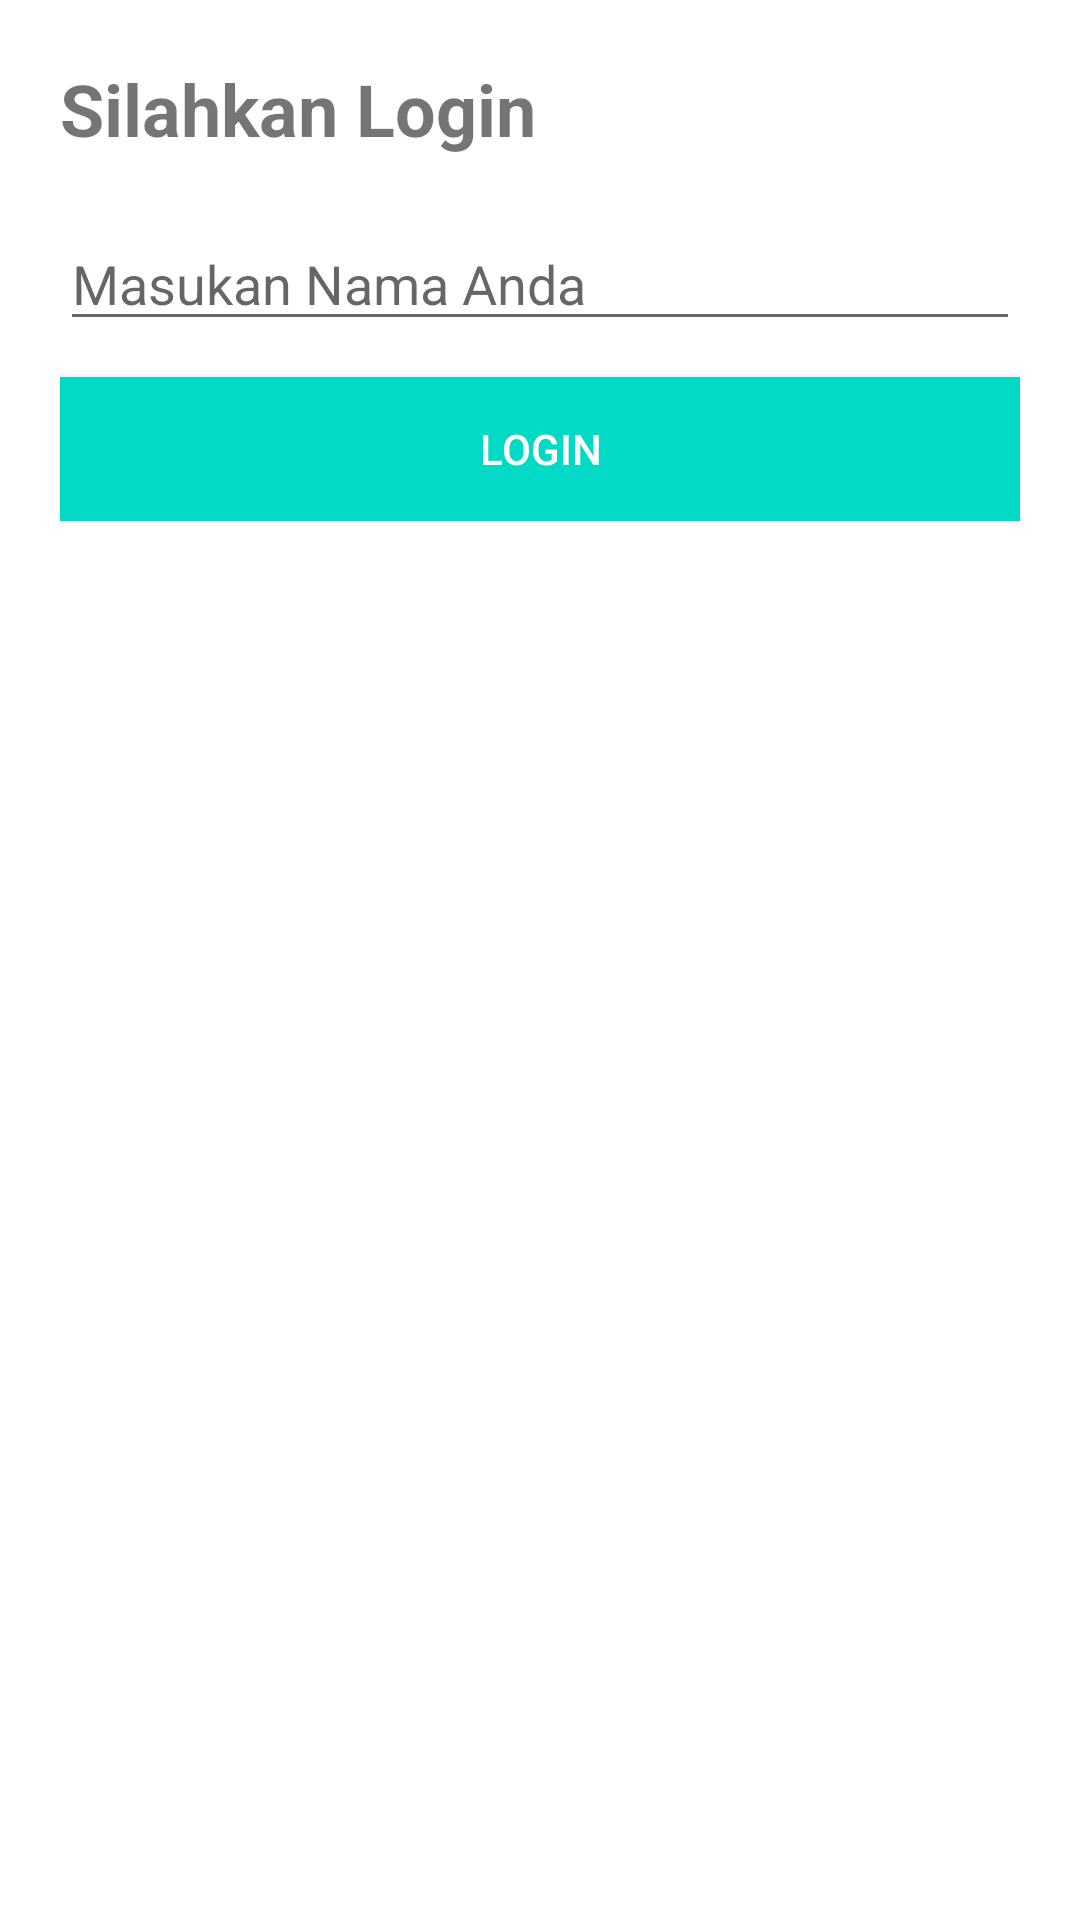

Reconstruct the res/layout file that produces this screen, plus the resources it refers to.
<!-- AndroidManifest.xml: application theme Theme.DaniShardPreferences0687 -->
<!-- res/layout/activity_login.xml -->
<?xml version="1.0" encoding="utf-8"?>
<androidx.appcompat.widget.LinearLayoutCompat xmlns:android="http://schemas.android.com/apk/res/android"
    xmlns:app="http://schemas.android.com/apk/res-auto"
    xmlns:tools="http://schemas.android.com/tools"
    android:layout_width="match_parent"
    android:layout_height="match_parent"
    android:orientation="vertical"
    android:layout_marginTop="36dp"
    tools:context=".LoginActivity">

    <androidx.appcompat.widget.LinearLayoutCompat
        android:layout_width="match_parent"
        android:layout_height="wrap_content"
        android:orientation="vertical"
        android:layout_margin="20dp"
        app:layout_constraintBottom_toBottomOf="parent"
        app:layout_constraintEnd_toEndOf="parent"
        app:layout_constraintStart_toStartOf="parent"
        app:layout_constraintTop_toTopOf="parent">

        <TextView
            android:layout_width="wrap_content"
            android:layout_height="wrap_content"
            android:text="Silahkan Login"
            android:textStyle="bold"
            android:textSize="24sp"
            app:layout_constraintBottom_toBottomOf="parent"
            app:layout_constraintEnd_toEndOf="parent"
            app:layout_constraintStart_toStartOf="parent"
            app:layout_constraintTop_toTopOf="parent" />

        <androidx.appcompat.widget.LinearLayoutCompat
            android:layout_width="wrap_content"
            android:layout_height="wrap_content"
            android:orientation="horizontal"
            android:layout_marginTop="8dp"
            android:gravity="center_horizontal"
            app:layout_constraintBottom_toBottomOf="parent"
            app:layout_constraintEnd_toEndOf="parent"
            app:layout_constraintStart_toStartOf="parent"
            app:layout_constraintTop_toTopOf="parent"/>

        <EditText
            android:id="@+id/etName"
            android:layout_width="match_parent"
            android:layout_height="wrap_content"
            android:layout_marginTop="12dp"
            android:hint="Masukan Nama Anda"/>

        <androidx.appcompat.widget.AppCompatButton
            android:id="@+id/btnLogin"
            android:layout_width="match_parent"
            android:layout_height="wrap_content"
            android:layout_marginTop="12dp"
            android:background="@color/teal_200"
            android:textColor="@color/white"
            android:text="Login"/>

    </androidx.appcompat.widget.LinearLayoutCompat>
</androidx.appcompat.widget.LinearLayoutCompat>
<!-- resources referenced by this layout -->
<resources>
  <color name="teal_200">#FF03DAC5</color>
  <color name="white">#FFFFFFFF</color>
  <style name="Theme.DaniShardPreferences0687" parent="Theme.MaterialComponents.DayNight.DarkActionBar">
          
          <item name="colorPrimary">@color/purple_500</item>
          <item name="colorPrimaryVariant">@color/purple_700</item>
          <item name="colorOnPrimary">@color/white</item>
          
          <item name="colorSecondary">@color/teal_200</item>
          <item name="colorSecondaryVariant">@color/teal_700</item>
          <item name="colorOnSecondary">@color/black</item>
          
          <item name="android:statusBarColor">?attr/colorPrimaryVariant</item>
          
      </style>
  <color name="purple_500">#FF6200EE</color>
  <color name="purple_700">#FF3700B3</color>
  <color name="teal_700">#FF018786</color>
  <color name="black">#FF000000</color>
</resources>
